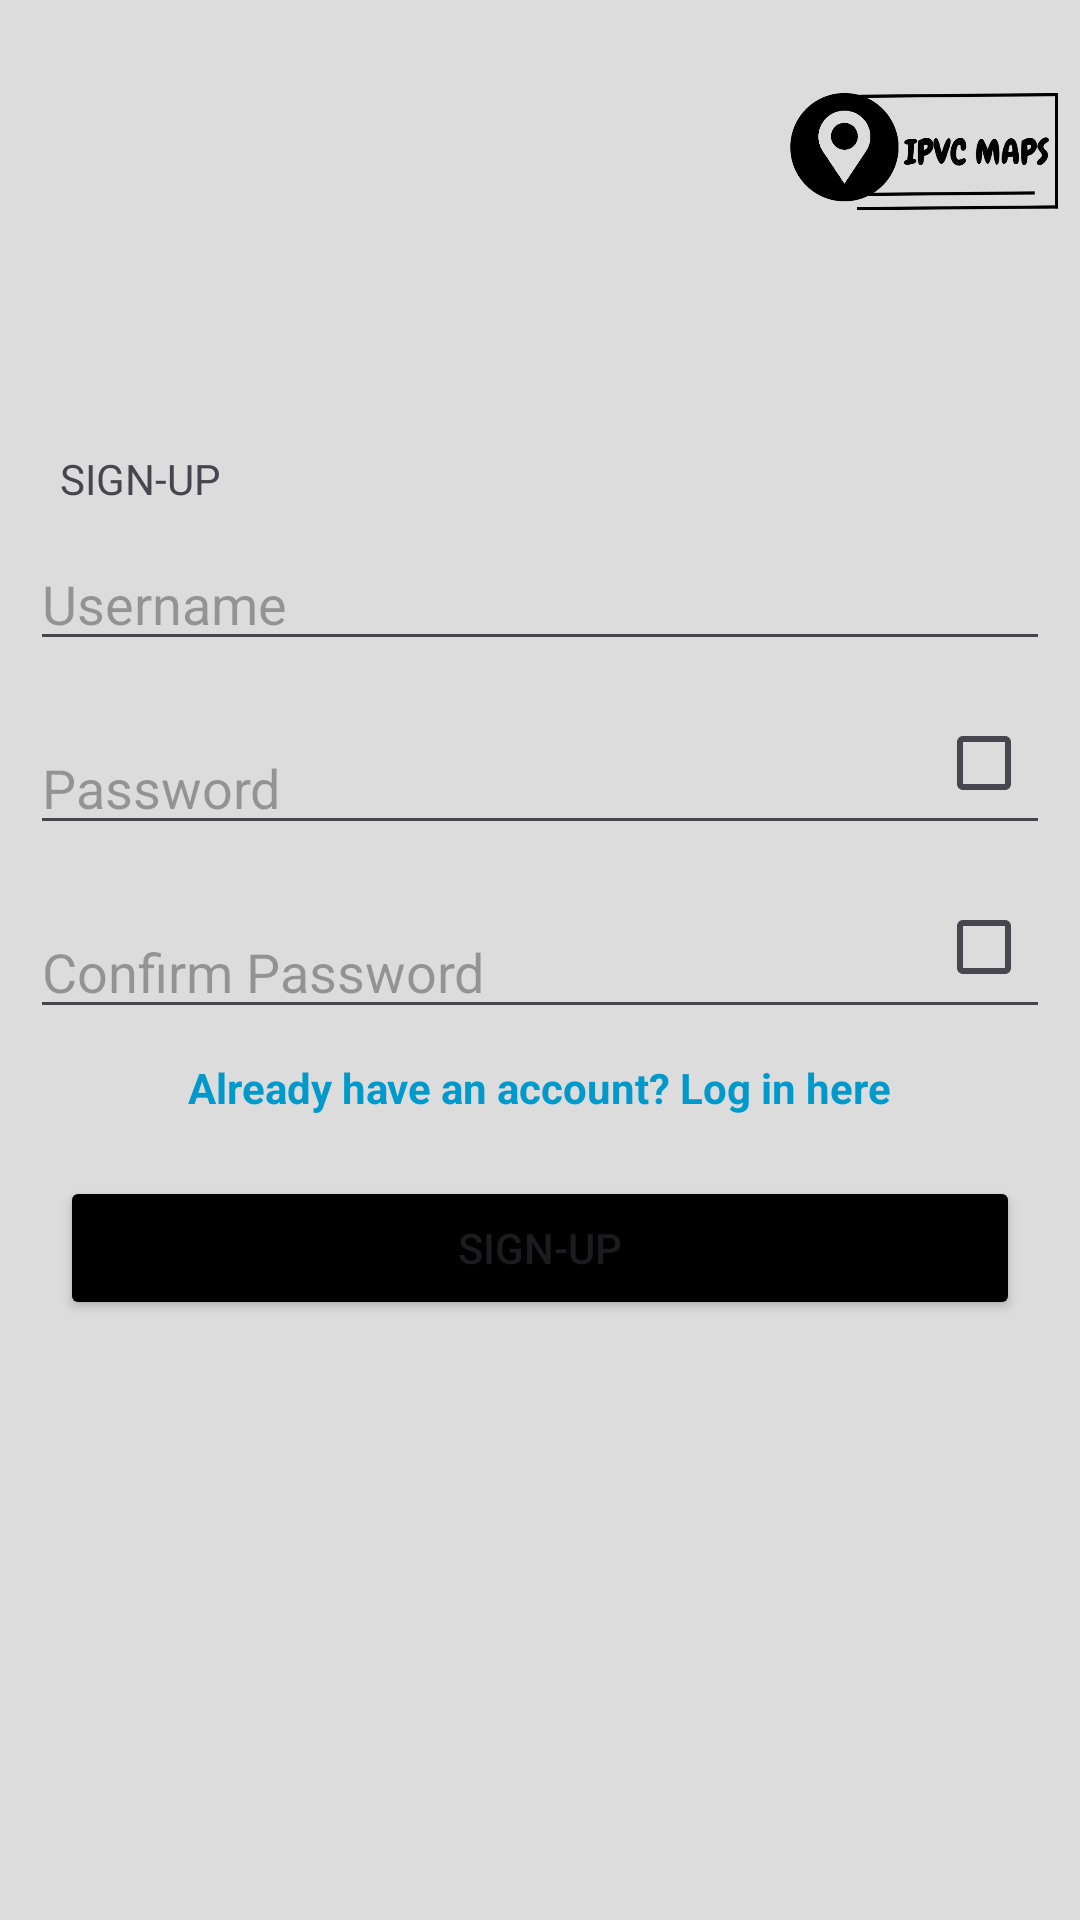

Here is an Android app screen rendered from its layout file. Give the layout XML and the strings, colors and styles it references.
<!-- AndroidManifest.xml: application theme Theme.Trab -->
<!-- res/layout/activity_signup.xml -->
<?xml version="1.0" encoding="utf-8"?>
<RelativeLayout xmlns:android="http://schemas.android.com/apk/res/android"
    xmlns:app="http://schemas.android.com/apk/res-auto"
    xmlns:tools="http://schemas.android.com/tools"
    android:id="@+id/signup"
    android:layout_width="match_parent"
    android:layout_height="match_parent"
    tools:context=".signup"
    android:background="#DCDCDC"
    >


    <ImageView
        android:id="@+id/icon"
        android:layout_width="32dp"
        android:layout_height="32dp"
        app:srcCompat="@drawable/img_1"
        android:clickable="true"
        android:onClick="inicio"
        android:layout_marginTop="30dp"
        android:layout_marginRight="10dp"
        />


    <ImageView
        android:id="@+id/img1"
        android:layout_width="100dp"
        android:layout_height="100dp"
        app:srcCompat="@drawable/icon2"
        android:layout_alignParentEnd="true"

        />
    <TextView
        android:id="@+id/inicio"
        android:layout_width="wrap_content"
        android:layout_height="wrap_content"
        android:text="@string/create_acc"
        android:layout_marginTop="150dp"
        android:layout_marginLeft="20dp"
        />


    <EditText
        android:id="@+id/username"
        android:layout_width="match_parent"
        android:layout_height="wrap_content"
        android:hint="@string/username"
        android:layout_margin="10dp"
        android:layout_below="@+id/inicio"
        android:imeOptions="actionDone"
        android:singleLine="true"
        />
    <EditText
        android:id="@+id/password"
        android:layout_width="match_parent"
        android:layout_height="wrap_content"
        android:hint="@string/pass"
        android:layout_margin="10dp"
        android:layout_below="@+id/username"
        android:paddingEnd="50dp"
        android:imeOptions="actionDone"
        />
    <CheckBox
        android:id="@+id/check"
        android:layout_width="wrap_content"
        android:layout_height="wrap_content"
        android:layout_below="@+id/username"
        android:layout_alignParentEnd="true"
        />
    <EditText
        android:id="@+id/password2"
        android:layout_width="match_parent"
        android:layout_height="wrap_content"
        android:hint="@string/conf_pass"
        android:layout_margin="10dp"
        android:layout_below="@+id/password"
        android:imeOptions="actionDone"
        />
    <CheckBox
        android:id="@+id/check2"
        android:layout_width="wrap_content"
        android:layout_height="wrap_content"
        android:layout_below="@+id/password"
        android:layout_alignParentEnd="true"
        />

    <TextView
        android:id="@+id/criar"
        android:layout_width="wrap_content"
        android:layout_height="wrap_content"
        android:layout_below="@+id/password2"
        android:text="@string/have_acc"
        android:textColor="@android:color/holo_blue_dark"
        android:textStyle="bold"
        android:clickable="true"
        android:focusable="true"
        android:layout_centerHorizontal="true"
        android:onClick="login"
        />
    <Button
        android:id="@+id/btnlog"
        android:layout_width="match_parent"
        android:layout_height="wrap_content"
        android:layout_below="@+id/criar"
        android:layout_margin="20dp"
        android:backgroundTint="@color/black"
        android:text="@string/create_acc">

    </Button>

</RelativeLayout>
<!-- resources referenced by this layout -->
<resources>
  <!-- drawable icon2: png bitmap (drawable, 40541 bytes) -->
  <string name="conf_pass">Confirm Password</string>
  <string name="create_acc">SIGN-UP</string>
  <string name="have_acc">Already have an account? Log in here</string>
  <string name="pass">Password</string>
  <string name="username">Username</string>
  <style name="Theme.Trab" parent="Base.Theme.Trab" />
  <style name="Base.Theme.Trab" parent="Theme.Material3.DayNight.NoActionBar">
          
          
          <item name="colorPrimary">@color/black</item>
      </style>
  <!-- not gathered from this repository: default colours our renderer supplied (Android Studio template values) -->
  <color name="black">#FF000000</color>
</resources>
